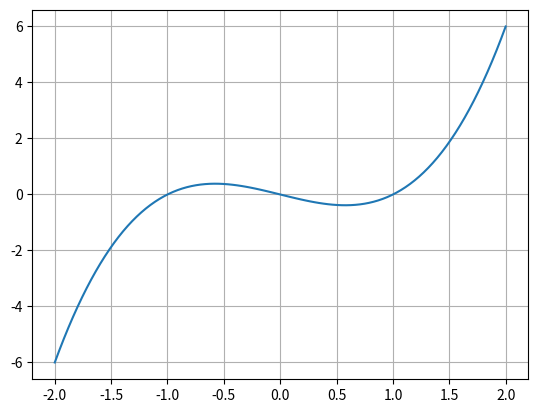

Write the Python code that produced this figure.
import matplotlib.pyplot as plt
import numpy as np

x = np.linspace(-2, 2, 100)
y = x**3 - x
plt.plot(x, y)
plt.grid()
plt.show()